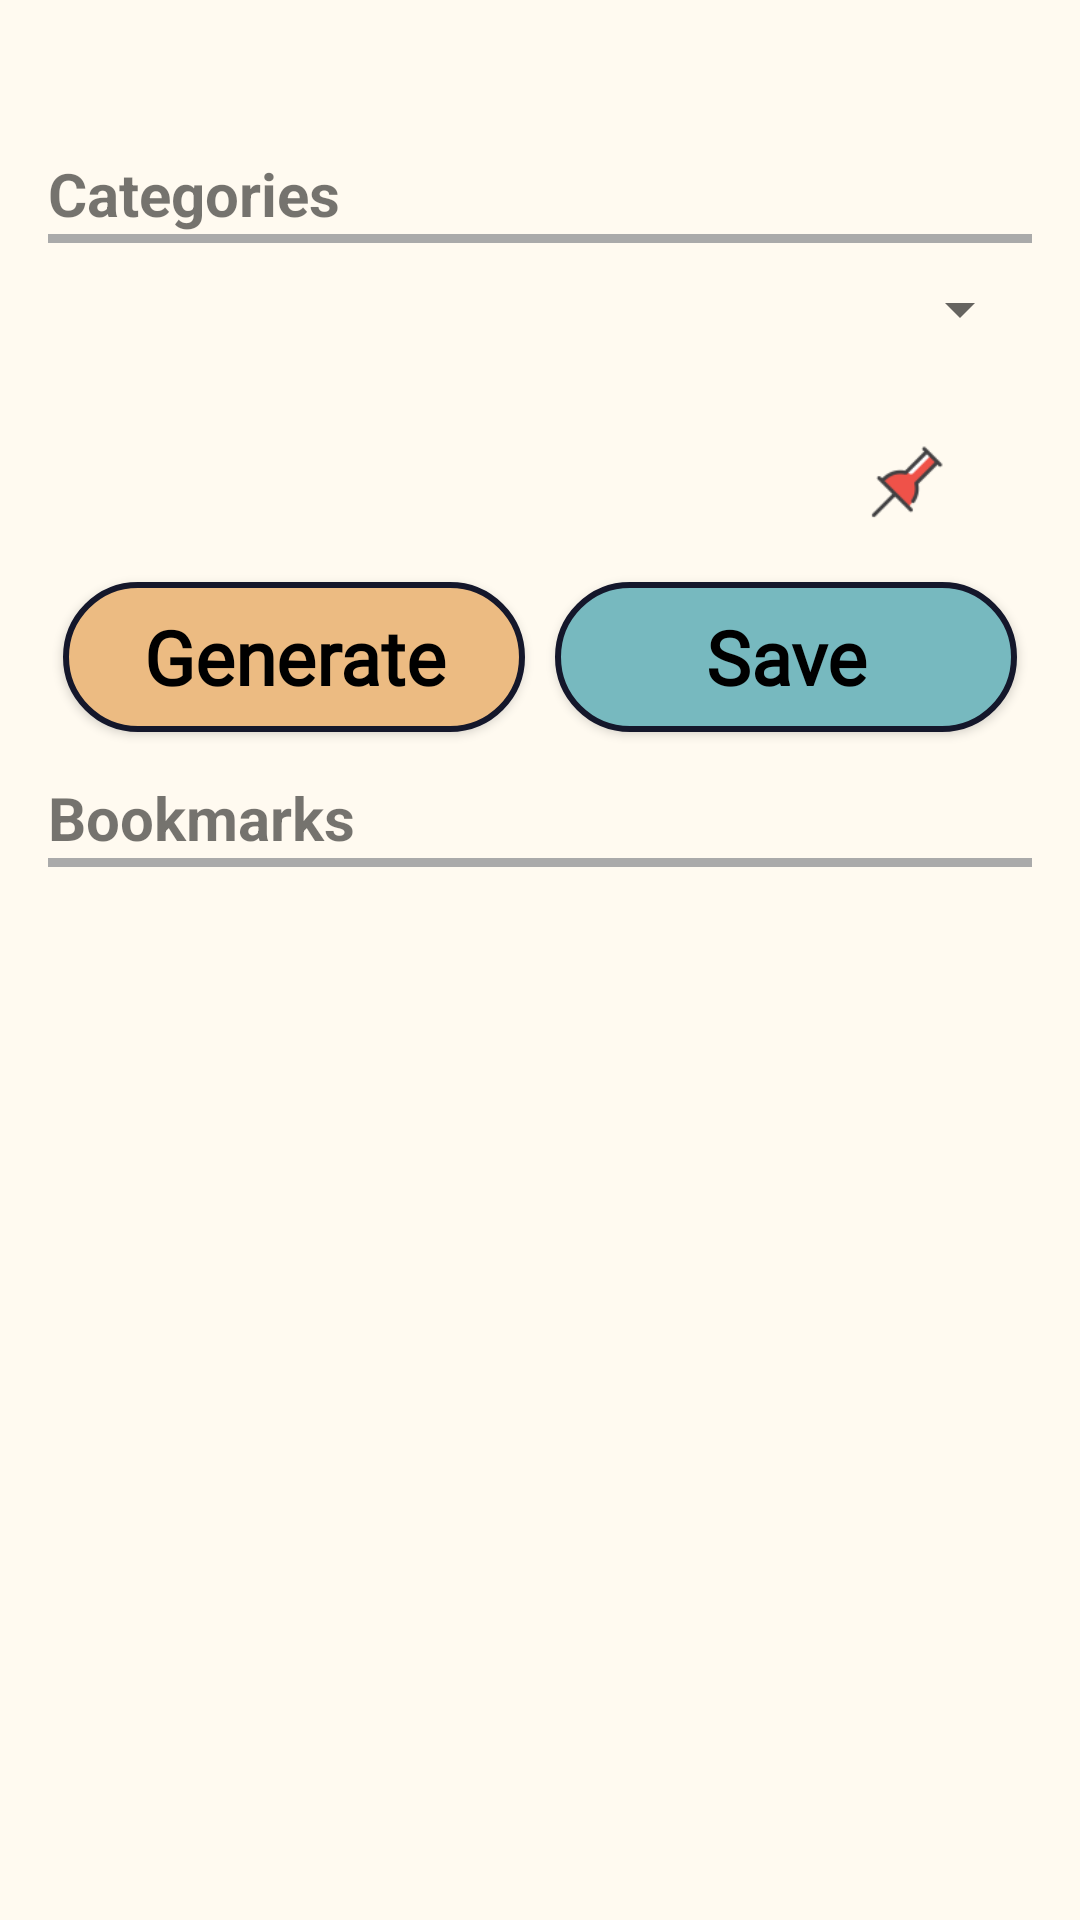

This screen was rendered from an Android layout file. Write that file and the resources it references.
<!-- AndroidManifest.xml: application theme Theme.AppCompat.DayNight.NoActionBar -->
<!-- res/layout/activity_quote_generator.xml -->
<?xml version="1.0" encoding="utf-8"?>
<androidx.constraintlayout.widget.ConstraintLayout xmlns:android="http://schemas.android.com/apk/res/android"
    xmlns:tools="http://schemas.android.com/tools"
    android:id="@+id/main"
    android:layout_width="match_parent"
    android:layout_height="match_parent"
    android:background="#FFFAF0"
    tools:context=".Activity.QuoteGeneratorActivity">

    <LinearLayout
        android:layout_width="match_parent"
        android:layout_height="match_parent"
        android:orientation="vertical"
        android:padding="16dp">

        <ImageView
            android:id="@+id/back_from_quoteGen_btn"
            android:layout_width="35dp"
            android:layout_height="35dp"
            android:src="@drawable/back_btn"
            android:layout_gravity="end"
            />
        <TextView
            android:layout_width="match_parent"
            android:layout_height="wrap_content"
            android:textSize="20sp"
            android:textStyle="bold"
            android:fontFamily="arial"
            android:text="Categories"/>
        <View
            android:layout_width="match_parent"
            android:layout_height="3dp"
            android:background="@android:color/darker_gray"
            android:layout_marginBottom="10dp"/>

        <Spinner
            android:id="@+id/selectCategories"
            android:layout_width="match_parent"
            android:layout_height="wrap_content"
            android:dropDownVerticalOffset="55dp"
            android:popupBackground="#FFFAF0"/>

        <RelativeLayout
            android:layout_width="match_parent"
            android:layout_height="wrap_content">

            <TextView
                android:id="@+id/quote"
                android:layout_width="match_parent"
                android:layout_height="wrap_content"
                android:gravity="center"
                android:padding="5dp"
                android:fontFamily="@font/specialelite_regular"
                android:textColor="@color/black"
                android:textSize="20sp"
                android:lineSpacingExtra="5sp"
                android:textStyle="bold"
                android:layout_alignParentTop="true"/>

            <TextView
                android:id="@+id/author"
                android:layout_width="match_parent"
                android:layout_height="wrap_content"
                android:fontFamily="@font/specialelite_regular"
                android:gravity="center"
                android:padding="5dp"
                android:textColor="@color/black"
                android:textSize="20sp"
                android:layout_below="@id/quote"/>

            <ImageView
                android:id="@+id/pin_btn"
                android:layout_width="30dp"
                android:layout_height="30dp"
                android:layout_alignBottom="@id/author"
                android:layout_alignParentEnd="true"
                android:layout_marginEnd="28dp"
                android:layout_marginBottom="12dp"
                android:src="@drawable/pin_btn_filled" />
        </RelativeLayout>

        <LinearLayout
            android:layout_width="match_parent"
            android:layout_height="wrap_content"
            android:layout_gravity="center"
            android:layout_marginBottom="10dp"
            android:orientation="horizontal">

            <androidx.appcompat.widget.AppCompatButton
                android:id="@+id/generateQuote"
                android:layout_width="0dp"
                android:layout_height="50dp"
                android:layout_margin="5dp"
                android:layout_weight="1"
                android:background="@drawable/rounded_btn_yellow"
                android:fontFamily="@font/sourcesans3"
                android:text="Generate"
                android:textFontWeight="600"
                android:textColor="@color/black"
                android:textAllCaps="false"
                android:textSize="25sp" />

            <androidx.appcompat.widget.AppCompatButton
                android:id="@+id/saveQuote"
                android:layout_width="0dp"
                android:layout_height="50dp"
                android:layout_margin="5dp"
                android:layout_weight="1"
                android:textFontWeight="600"
                android:background="@drawable/rounded_btn_blue"
                android:text="Save"
                android:fontFamily="@font/sourcesans3"
                android:textAllCaps="false"
                android:textColor="@color/black"
                android:textSize="25sp" />
        </LinearLayout>

        <TextView
            android:layout_width="wrap_content"
            android:layout_height="wrap_content"
            android:fontFamily="arial"
            android:text="Bookmarks"
            android:textSize="20sp"
            android:textStyle="bold" />
        <View
            android:layout_width="match_parent"
            android:layout_height="3dp"
            android:background="@android:color/darker_gray"
            android:layout_marginBottom="10dp"/>


        <androidx.recyclerview.widget.RecyclerView
            android:id="@+id/bookmarkedQuotesRV"
            android:layout_width="match_parent"
            android:layout_height="wrap_content"
            android:paddingHorizontal="10dp" />

    </LinearLayout>

</androidx.constraintlayout.widget.ConstraintLayout>
<!-- resources referenced by this layout -->
<resources>
  <!-- drawable pin_btn_filled: png bitmap (drawable, 1710 bytes) -->
  <!-- drawable rounded_btn_blue (drawable) -->
  <?xml version="1.0" encoding="utf-8"?>
  <shape xmlns:android="http://schemas.android.com/apk/res/android"
      android:shape="rectangle">
      <solid android:color="#77B9BF" />
      <corners android:radius="200dp" />
      <stroke
          android:width="2dp"
          android:color="#14172B" />
  </shape>
  <!-- drawable rounded_btn_yellow (drawable) -->
  <?xml version="1.0" encoding="utf-8"?>
  <shape xmlns:android="http://schemas.android.com/apk/res/android"
      android:shape="rectangle">
      <solid android:color="#ECBB82" />
      <corners android:radius="200dp" />
      <stroke
          android:width="2dp"
          android:color="#14172B" />
  </shape>
  <!-- not gathered from this repository: default colours our renderer supplied (Android Studio template values) -->
  <color name="black">#FF000000</color>
</resources>
